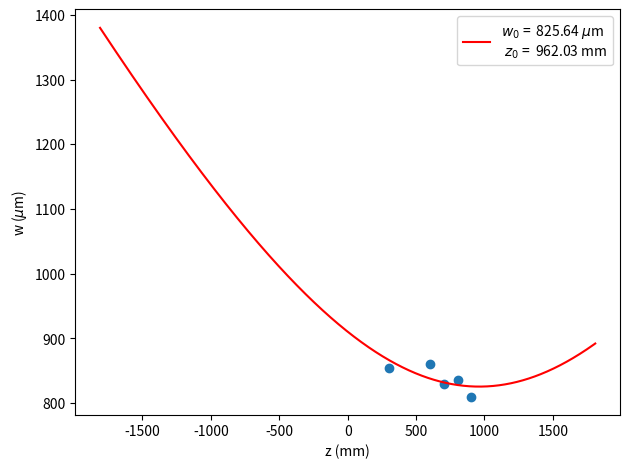

Python code for this plot:
import numpy as np
from scipy.optimize import curve_fit, Bounds
import matplotlib.pyplot as plt 

def gaussian_beamsize_um(z_mm, z0_mm, w0_um, wavelength_nm = 1035):
    zR_um = np.pi *  w0_um ** 2 / (wavelength_nm / 1000)
    return w0_um * np.sqrt(1 + (1000 * (z_mm - z0_mm) / zR_um) ** 2)


z_positions_data_cm = np.array([60,
70.16,
80.32,
90.48,
30])

radius_data_um = np.array([860,
830,
835.5,
810,
855])

z_positions_data_mm = 10 * z_positions_data_cm


popt, pcov = curve_fit(gaussian_beamsize_um, xdata=z_positions_data_mm, ydata=radius_data_um, p0=(0, 1000), bounds=([-np.inf, 0], np.inf))

print(f'Waist location: {popt[0]} mm')
print(f'Waist size: {popt[1]} um')

z_array_mm = np.linspace(- 2 * max(z_positions_data_mm), 2 * max(z_positions_data_mm), 1000)

plt.plot(z_array_mm, gaussian_beamsize_um(z_array_mm, popt[0], popt[1]), color='r', label=fr'$w_0$ = {popt[1]: .2f} $\mu$m' f'\n $z_0$ = {popt[0]: .2f} mm')
plt.scatter(z_positions_data_mm, radius_data_um)
plt.xlabel('z (mm)')
plt.ylabel(r'w ($\mu$m)')
plt.legend()
plt.tight_layout()
plt.show()
